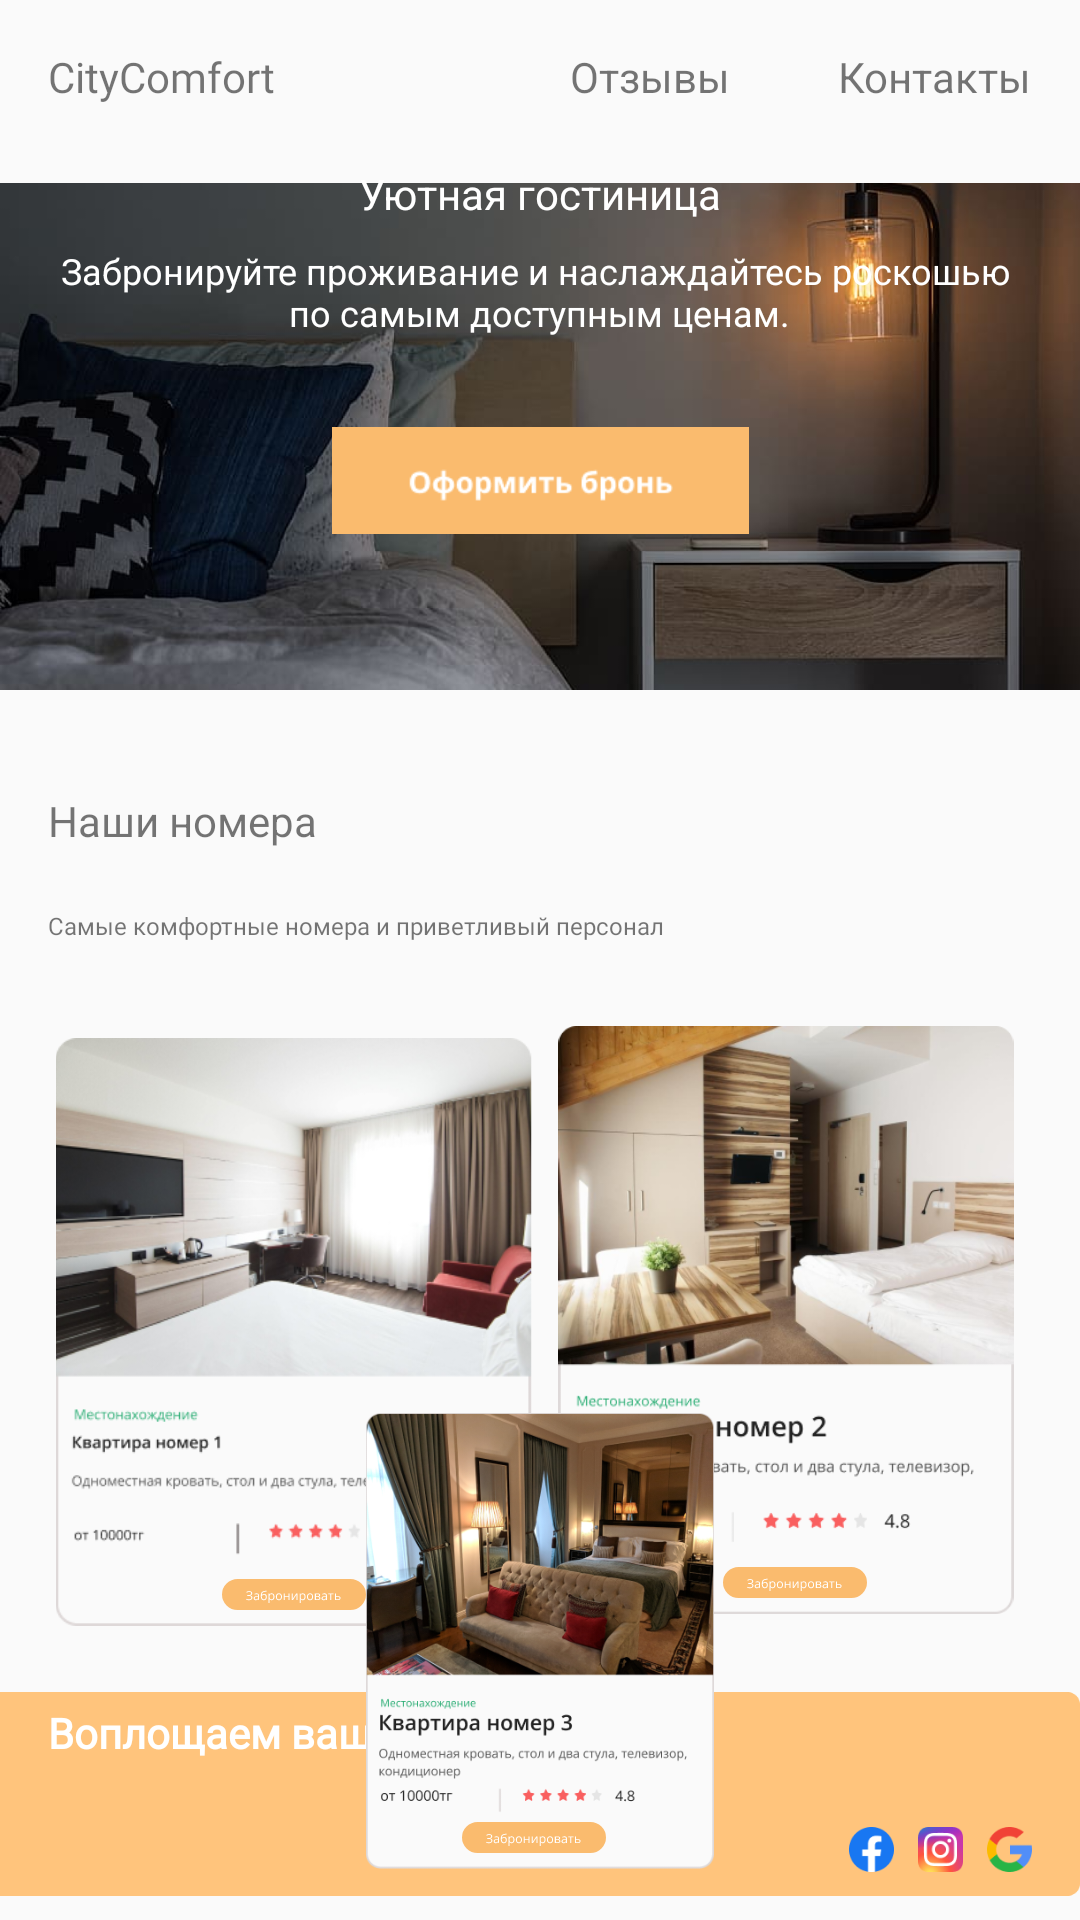

Layout XML and referenced resources for this Android screen:
<!-- AndroidManifest.xml: application theme AppTheme -->
<!-- res/layout/activity_main.xml -->
<?xml version="1.0" encoding="utf-8"?>
<androidx.constraintlayout.widget.ConstraintLayout xmlns:android="http://schemas.android.com/apk/res/android"
    xmlns:app="http://schemas.android.com/apk/res-auto"
    xmlns:tools="http://schemas.android.com/tools"
    android:layout_width="match_parent"
    android:layout_height="match_parent"
    tools:context=".MainActivity">

    <TextView
        android:id="@+id/textView8"
        android:layout_width="207dp"
        android:layout_height="15dp"
        android:layout_marginTop="20dp"
        android:fontFamily="@font/montserrat"
        android:text="Самые комфортные номера и приветливый персонал"
        android:textSize="8dp"
        app:layout_constraintStart_toStartOf="@+id/textView7"
        app:layout_constraintTop_toBottomOf="@+id/textView7" />

    <TextView
        android:id="@+id/textView7"
        android:layout_width="wrap_content"
        android:layout_height="wrap_content"
        android:layout_marginStart="16dp"
        android:layout_marginTop="20dp"
        android:text="Наши номера"
        app:layout_constraintStart_toStartOf="parent"
        app:layout_constraintTop_toBottomOf="@+id/imageView" />

    \

    <TextView
        android:id="@+id/contacts"
        android:layout_width="wrap_content"
        android:layout_height="wrap_content"
        android:layout_marginTop="16dp"
        android:layout_marginEnd="16dp"
        android:text="Контакты"
        app:layout_constraintEnd_toEndOf="parent"
        app:layout_constraintTop_toTopOf="parent" />

    <TextView
        android:id="@+id/otzivbttn"
        android:layout_width="wrap_content"
        android:layout_height="wrap_content"
        android:layout_marginEnd="36dp"
        android:text="Отзывы"
        app:layout_constraintBottom_toBottomOf="@+id/contacts"
        app:layout_constraintEnd_toStartOf="@+id/contacts"
        app:layout_constraintTop_toTopOf="@+id/contacts"
        app:layout_constraintVertical_bias="0.0" />

    <TextView
        android:id="@+id/nameapp"
        android:layout_width="wrap_content"
        android:layout_height="wrap_content"
        android:layout_marginStart="16dp"
        android:layout_marginTop="16dp"
        android:fontFamily="@font/montserrat"
        android:text="CityComfort"
        app:layout_constraintStart_toStartOf="parent"
        app:layout_constraintTop_toTopOf="parent" />

    <ImageView
        android:id="@+id/imageView"
        android:layout_width="0dp"
        android:layout_height="197dp"
        android:layout_marginTop="12dp"
        app:layout_constraintEnd_toEndOf="parent"
        app:layout_constraintHorizontal_bias="0.0"
        app:layout_constraintStart_toStartOf="parent"
        app:layout_constraintTop_toBottomOf="@+id/nameapp"
        app:srcCompat="@drawable/banner" />

    <ImageView
        android:id="@+id/oformitbron"
        android:layout_width="139dp"
        android:layout_height="45dp"
        app:layout_constraintBottom_toBottomOf="@+id/imageView"
        app:layout_constraintEnd_toEndOf="@+id/imageView"
        app:layout_constraintStart_toStartOf="@+id/imageView"
        app:layout_constraintTop_toBottomOf="@+id/textView6"
        app:layout_constraintVertical_bias="0.294"
        app:srcCompat="@drawable/oformitbronbttn" />

    <TextView
        android:id="@+id/textView5"
        android:layout_width="wrap_content"
        android:layout_height="wrap_content"
        android:layout_marginTop="8dp"
        android:text="Уютная гостиница"
        android:textColor="@color/white"
        app:layout_constraintEnd_toEndOf="parent"
        app:layout_constraintStart_toStartOf="parent"
        app:layout_constraintTop_toTopOf="@+id/imageView" />

    <TextView
        android:id="@+id/textView6"
        android:layout_width="wrap_content"
        android:layout_height="wrap_content"
        android:layout_marginTop="8dp"
        android:gravity="center"
        android:text="Забронируйте проживание и наслаждайтесь роскошью &#xA;по самым доступным ценам."
        android:textColor="@color/white"
        android:textSize="12dp"
        app:layout_constraintEnd_toEndOf="parent"
        app:layout_constraintHorizontal_bias="0.494"
        app:layout_constraintStart_toStartOf="parent"
        app:layout_constraintTop_toBottomOf="@+id/textView5" />

    <ImageView
        android:id="@+id/imageView3"
        android:layout_width="0dp"
        android:layout_height="84dp"
        app:layout_constraintBottom_toBottomOf="parent"
        app:layout_constraintEnd_toEndOf="parent"
        app:layout_constraintHorizontal_bias="0.0"
        app:layout_constraintStart_toStartOf="parent"
        app:srcCompat="@drawable/chetavnizy" />

    <TextView
        android:id="@+id/textView10"
        android:layout_width="wrap_content"
        android:layout_height="wrap_content"
        android:layout_marginStart="16dp"
        android:layout_marginTop="12dp"
        android:fontFamily="@font/montserrat"
        android:text="Воплощаем ваш\n комфорт!"
        android:textColor="#FFFFFF"
        android:textStyle="bold"

        app:layout_constraintStart_toStartOf="@+id/imageView3"
        app:layout_constraintTop_toTopOf="@+id/imageView3" />

    <ImageView
        android:id="@+id/google"
        android:layout_width="15dp"
        android:layout_height="15dp"
        android:layout_marginEnd="16dp"
        android:layout_marginBottom="16dp"
        app:layout_constraintBottom_toBottomOf="parent"
        app:layout_constraintEnd_toEndOf="@+id/imageView3"
        app:srcCompat="@drawable/google" />

    <ImageView
        android:id="@+id/face"
        android:layout_width="15dp"
        android:layout_height="15dp"
        android:layout_marginEnd="8dp"
        android:layout_marginBottom="16dp"
        app:layout_constraintBottom_toBottomOf="parent"
        app:layout_constraintEnd_toStartOf="@+id/insta"
        app:srcCompat="@drawable/face" />

    <ImageView
        android:id="@+id/insta"
        android:layout_width="15dp"
        android:layout_height="15dp"
        android:layout_marginEnd="8dp"
        android:layout_marginBottom="16dp"
        app:layout_constraintBottom_toBottomOf="parent"
        app:layout_constraintEnd_toStartOf="@+id/google"
        app:srcCompat="@drawable/insta" />

    <ImageView
        android:id="@+id/imageView8"
        android:layout_width="164dp"
        android:layout_height="196dp"
        android:layout_marginStart="16dp"
        android:layout_marginTop="28dp"
        app:layout_constraintStart_toStartOf="parent"
        app:layout_constraintTop_toBottomOf="@+id/textView8"
        app:srcCompat="@drawable/nomer1" />

    <ImageView
        android:id="@+id/nbttn1"
        android:layout_width="48dp"
        android:layout_height="13dp"
        android:layout_marginBottom="4dp"
        app:layout_constraintBottom_toBottomOf="@+id/imageView8"
        app:layout_constraintEnd_toEndOf="@+id/imageView8"
        app:layout_constraintStart_toStartOf="@+id/imageView8"
        app:srcCompat="@drawable/bronbttn" />

    <ImageView
        android:id="@+id/imageView9"
        android:layout_width="164dp"
        android:layout_height="196dp"
        android:layout_marginEnd="16dp"
        app:layout_constraintBottom_toBottomOf="@+id/imageView8"
        app:layout_constraintEnd_toEndOf="parent"
        app:layout_constraintTop_toBottomOf="@+id/textView8"
        app:layout_constraintVertical_bias="0.857"
        app:srcCompat="@drawable/nomer2" />

    <ImageView
        android:id="@+id/imageView10"
        android:layout_width="122dp"
        android:layout_height="152dp"
        app:layout_constraintBottom_toTopOf="@+id/imageView3"
        app:layout_constraintEnd_toEndOf="parent"
        app:layout_constraintStart_toStartOf="parent"
        app:layout_constraintTop_toBottomOf="@+id/imageView9"
        app:srcCompat="@drawable/nomer3" />

    <ImageView
        android:id="@+id/nbttn2"
        android:layout_width="48dp"
        android:layout_height="13dp"
        android:layout_marginBottom="4dp"
        app:layout_constraintBottom_toBottomOf="@+id/imageView9"
        app:layout_constraintEnd_toEndOf="@+id/imageView9"
        app:layout_constraintHorizontal_bias="0.527"
        app:layout_constraintStart_toStartOf="@+id/imageView9"
        app:srcCompat="@drawable/bronbttn" />

    <ImageView
        android:id="@+id/nbttn3"
        android:layout_width="48dp"
        android:layout_height="13dp"
        android:layout_marginBottom="4dp"
        app:layout_constraintBottom_toBottomOf="@+id/imageView10"
        app:layout_constraintEnd_toEndOf="@+id/imageView10"
        app:layout_constraintHorizontal_bias="0.472"
        app:layout_constraintStart_toStartOf="@+id/imageView10"
        app:srcCompat="@drawable/bronbttn" />


</androidx.constraintlayout.widget.ConstraintLayout>
<!-- resources referenced by this layout -->
<resources>
  <!-- drawable banner: png bitmap (drawable, 468791 bytes) -->
  <!-- drawable bronbttn: vector/xml drawable (drawable, 9861 chars, omitted) -->
  <!-- drawable chetavnizy: png bitmap (drawable, 2570 bytes) -->
  <!-- drawable face: png bitmap (drawable, 1282 bytes) -->
  <!-- drawable google: png bitmap (drawable, 1603 bytes) -->
  <!-- drawable insta: png bitmap (drawable, 4856 bytes) -->
  <!-- drawable nomer1: png bitmap (drawable, 102795 bytes) -->
  <!-- drawable nomer2: png bitmap (drawable, 155226 bytes) -->
  <!-- drawable nomer3: png bitmap (drawable, 218294 bytes) -->
  <!-- drawable oformitbronbttn: png bitmap (drawable, 2477 bytes) -->
  <style name="AppTheme" parent="Theme.AppCompat.Light.NoActionBar">
  
          <item name="android:windowContentOverlay">@null</item>
      </style>
  <!-- not gathered from this repository: default colours our renderer supplied (Android Studio template values) -->
  <color name="white">#FFFFFFFF</color>
</resources>
